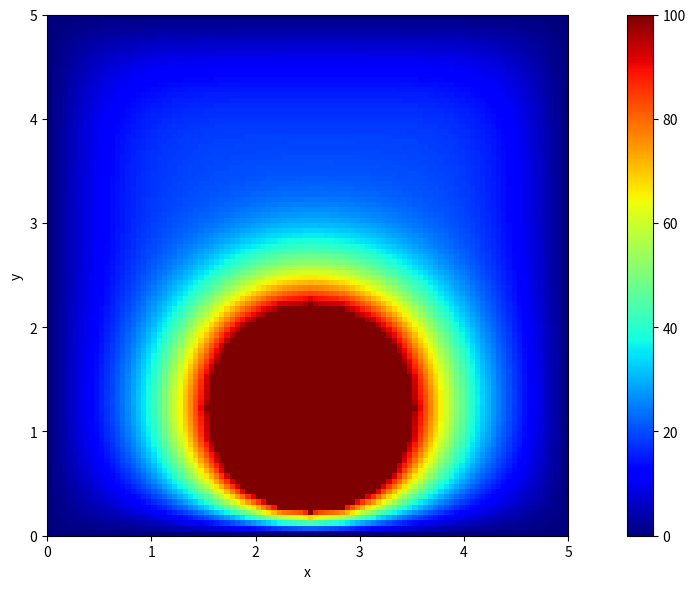

This chart was generated by the following Python code:
# -*- coding: utf-8 -*-
"""
Created on Mon Jun  3 16:05:27 2024
// ####################################################################################
// PDE Solver
// ####################################################################################
//
// File name   : Heat_equation.py
// Version     : 1.52
// Author      : Di Lorenzo
// Date        : 7.06.2024
// Notes       : 
//
// ####################################################################################
"""

import matplotlib.pyplot as plt
import numpy as np
import time

import sys

def progressbar(prefix="", size=60, out=sys.stdout): 
    def show(j, count, start):
        x = int(size*j/count)
        remaining = ((time.time() - start) / j) * (count - j)        
        mins, sec = divmod(remaining, 60) 
        time_str = f"{int(mins):02}:{sec:03.1f}"
        out.write(f"{prefix}[{'█'*x}{('.'*(size-x))}] {j}/{count} Est wait {time_str}\r")
        out.flush()
    
    sim_time = 100  # Esempio di tempo massimo
    counter = 0
    start_time = time.time()
    while counter < sim_time:
        # Esegui le operazioni del loop qui
        time.sleep(0.1)  # Simulazione di un'operazione
        
        counter += 1
        show(counter, sim_time, start_time)

    out.write("\n")
    out.flush()  
    
#================================================'
def square_source(j,k,heating_point_x,heating_point_y,heating_size):
    if (j>(int(heating_point_x) -heating_size) and j<(int(heating_point_x)+heating_size)) and (k>(int(heating_point_y) -heating_size) and (k<(int(heating_point_y) +heating_size))):
        state = True
    else:
        state = False
    return state

def circle_source(j,k,heating_point_x,heating_point_y,heating_size):
    """
    (x-xc)**2+(y-yc)**2 < r**2:
    """
    if ((j-int(heating_point_x))**2+(k-int(heating_point_y))**2 <= heating_size**2):
        state = True
    else:
        state = False
    return state
    

#
##=====================================
# timer to count execution time
start_time = time.time()
##=====================================
# Make the grid
# length
Lx = 5 #m
Ly = 5 #m
density_grid = 20   # [ptr/m^2]
ptr_grid= int(Lx*Ly*density_grid)


# Traslation
xmin = 0
xmax = Lx - xmin  # mm
ymin = 0
ymax = Ly - ymin  # m


Nx = int(Ly*density_grid)
x, hx = np.linspace(xmin, xmax, Nx, retstep=True)
hx2 = hx**2
Ny = int(Lx*density_grid)
y, hy = np.linspace(ymin, ymax, Ny, retstep=True)
hy2 = hy**2
# =========================================================================
# Create necessary meshgrid and unravel grid from x,y. Define Nx, Ny
X, Y = np.meshgrid(x, y, indexing='ij')   # 2D meshgrid

#==========================================================================
# Thermal Parameter
density = 2330  # density [kg/m^3]
cp = 700  # Specific heat [J/(kg*°C)]
k0 = 150  # thermal conductivity [J/s*m*°C]
alpha = k0/(density * cp)  # Thermal diffusivity [m^2/s]   0.8[cm^2/s]

DEBUG=0

#==========================================================================
# time vector
sim_time = 1000  # seconds
dt = min(hx**2, hy**2) / (4 * alpha)
#==========================================================================
# Initialize potential
V = np.full((Nx, Ny), 20.0)  # Plate initially as 20 degrees °C

# Initialize potential with heating point at the center
heating_point_x = int(Nx - Nx / 4)  # Coordinata y del punto di riscaldamento
heating_point_y = int(Ny / 2)  # Coordinata x del punto di riscaldamento
#Initialize source
S = np.full((Nx, Ny), 20.0)
heating_size = 1*density_grid
#==========================================================================


# Enforce boundary conditions
top_border    = 0#np.linspace(0, 100, Ny)      # Top border (all the values of ymax between xmin and xmax)
bottom_border = 0#np.linspace(0, 100, Ny)      # Bottom border (all the values of ymin between xmin and xmax)
left_border   = 0# np.linspace(0, 100, Nx)          # Left border (the values of xmin between ymin and ymax)
right_border  = 0#np.linspace(0, 100, Nx)      # Right border (the values of xmax between ymin and ymax)
# Dirichlet boundary conditions at outerwalls
# (boundary condition type is defined through boundary operators)
V[:, 0] = left_border        
V[:,-1] = right_border    
V[0, :] = top_border
V[-1,:] = bottom_border     
 
if DEBUG==1:
    # Visualizing with a plot
    #fig, axis = plt.subplots(1, figsize=(12, 6))  # Creazione di una figura con due assi (subplot)
    fig, axis = plt.subplots(1)
    
    # Grafico lungo Ly
    pcm1 = axis.imshow(V, cmap=plt.cm.jet, vmin=0, vmax=100, extent=[x.min(), x.max(), y.min(), y.max()])
    plt.colorbar(pcm1, ax=axis)
    axis.set_xlabel('x')
    axis.set_ylabel('y')


# Simulating
n = 0
counter = 0
denom = 2/hx2 + 2/hy2
while counter < sim_time:
    previous_V = V.copy()  # Copia del potenziale precedente
    # Iterate the solution
    for j in range(1, Nx-1):
        for k in range(1, Ny-1):
            # Aggiungere il contributo della sorgente termica con il ciclo if
            if circle_source(j,k,heating_point_x,heating_point_y,heating_size):#square_source(j,k,Nx,Ny,heating_size):
                #if DEBUG == 1:
                    #print("non faccio nulla")
                S[j,k] = 100  # Celsius
                V[j,k]=S[j,k]
            else:
                dd_ux = (V[j+1, k] + V[j-1, k] - 2*V[j, k]) / hx2
                dd_uy = (V[j, k+1] + V[j, k-1] - 2*V[j, k]) / hy2
                V[j, k] = alpha * dt * (dd_ux + dd_uy) + V[j, k] 
                
                    
    counter += dt
    print("t: {:.3f} [s], Average temperature: {:.2f} Celcius".format(counter, np.average(V)))
    if DEBUG == 1:
        if n % 2 == 0:
            # Updating the plot
            pcm1.set_array(V)
        
            axis.set_title("Distribution at t: {:.3f} [s].".format(counter))
            plt.draw()
            plt.pause(0.02)
    n += 1

if DEBUG==0:
    # Visualizing with a plot
    #fig, axis = plt.subplots(1, figsize=(12, 6))  # Creazione di una figura con due assi (subplot)
    fig, axis = plt.subplots(figsize=(12, 6))
    # Grafico lungo Ly
    pcm1 = axis.imshow(V, cmap=plt.cm.jet, vmin=0, vmax=100, extent=[x.min(), x.max(), y.min(), y.max()])
    plt.colorbar(pcm1, ax=axis)
    axis.set_xlabel('x')
    axis.set_ylabel('y')
    
plt.tight_layout()
plt.show()
            
##=====================================
# print the execution time    
print("---Simulation time = %s seconds ---" % (time.time() - start_time))
